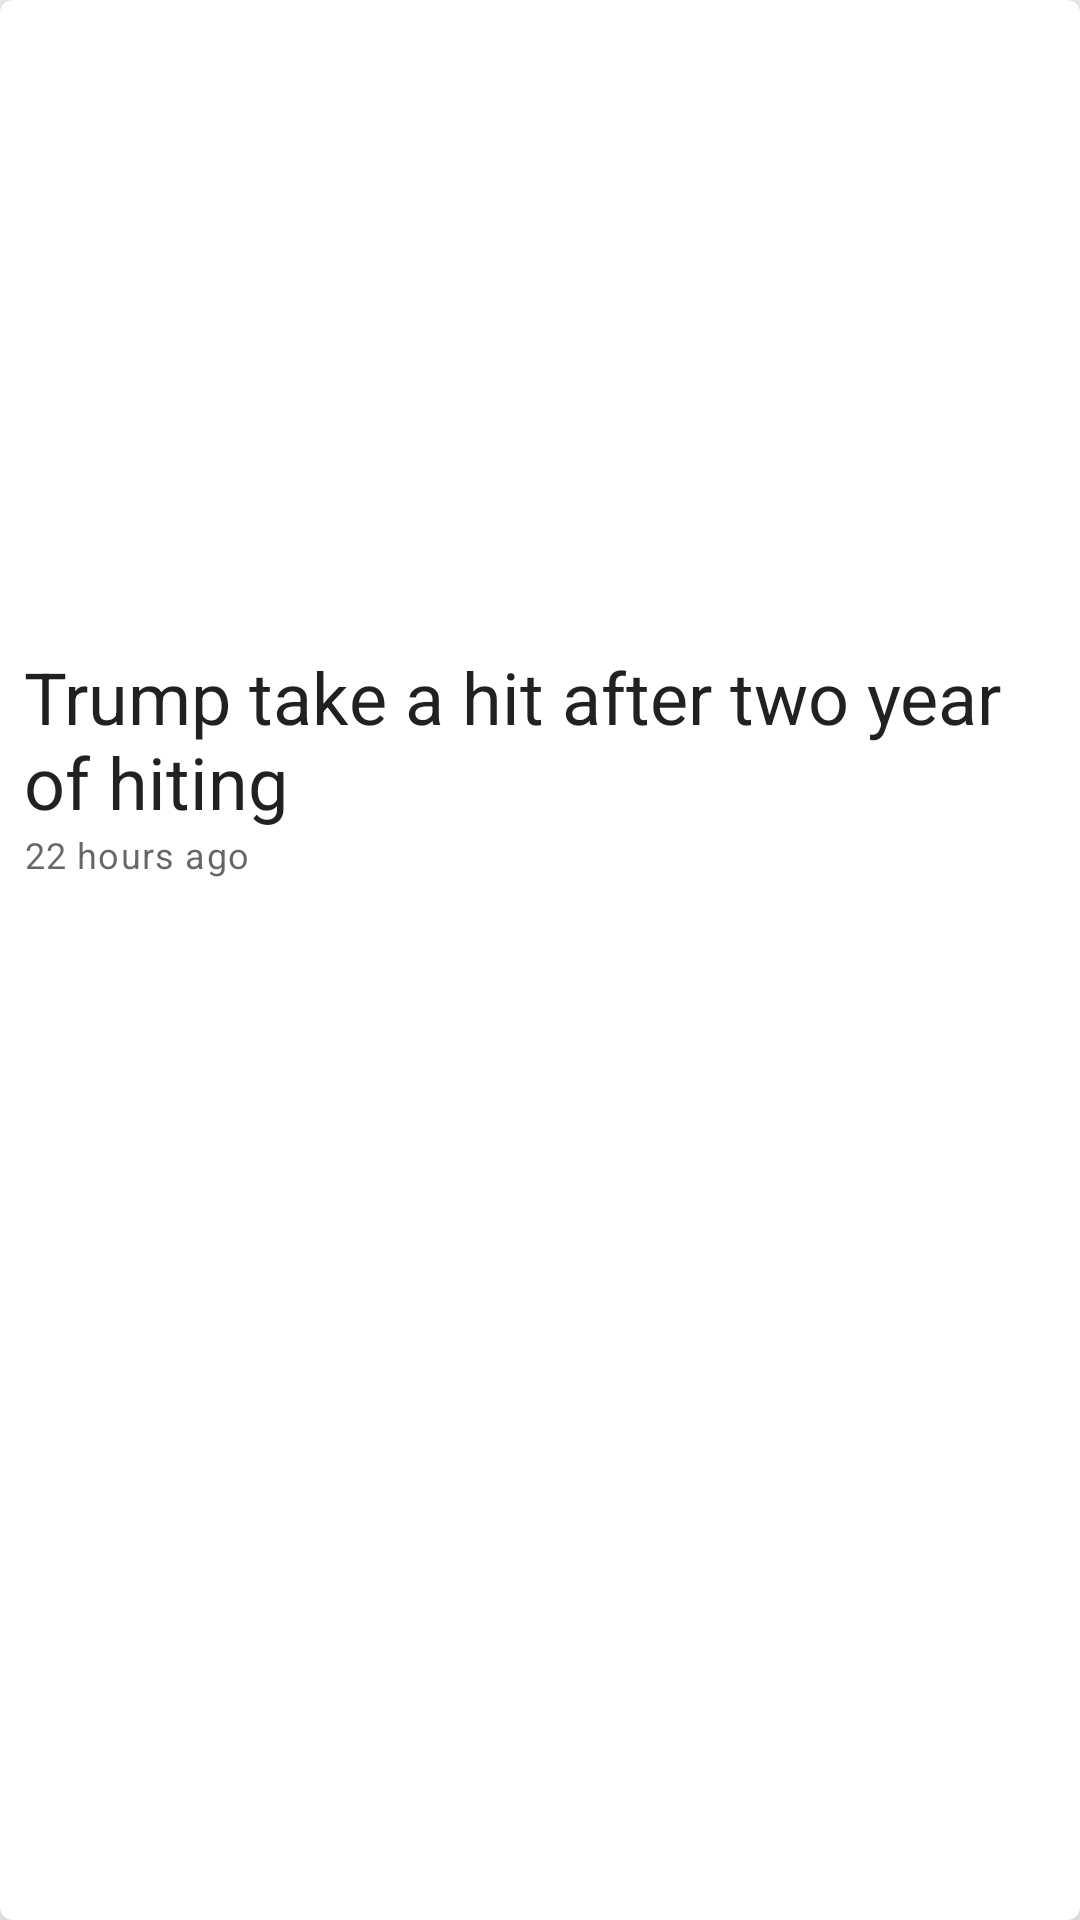

Android layout source for this screen:
<!-- AndroidManifest.xml: application theme AppTheme -->
<!-- res/layout/card_article.xml -->
<?xml version="1.0" encoding="utf-8"?>
<android.support.v7.widget.CardView xmlns:android="http://schemas.android.com/apk/res/android"
    xmlns:app="http://schemas.android.com/apk/res-auto"
    xmlns:tools="http://schemas.android.com/tools"
    android:layout_width="match_parent"
    android:layout_height="wrap_content"
    android:layout_margin="16dp"
    app:cardCornerRadius="4dp"
    app:cardElevation="8dp">

    <android.support.constraint.ConstraintLayout xmlns:android="http://schemas.android.com/apk/res/android"
        android:layout_width="match_parent"
        android:layout_height="wrap_content">

        <ImageView
            android:id="@+id/imageView2"
            android:layout_width="0dp"
            android:layout_height="200dp"
            app:layout_constraintEnd_toEndOf="parent"
            app:layout_constraintHorizontal_bias="1.0"
            app:layout_constraintStart_toStartOf="parent"
            app:layout_constraintTop_toTopOf="parent"
            app:srcCompat="@drawable/ic_youtube" />

        <TextView
            android:id="@+id/textView2"
            android:layout_width="0dp"
            android:layout_height="wrap_content"
            android:layout_marginStart="8dp"
            android:layout_marginTop="16dp"
            android:layout_marginEnd="8dp"
            android:text="Trump take a hit after two year of hiting "
            android:textAppearance="@style/TextAppearance.MaterialComponents.Headline5"
            app:layout_constraintEnd_toEndOf="parent"
            app:layout_constraintStart_toStartOf="parent"
            app:layout_constraintTop_toBottomOf="@+id/imageView2"
            tools:text="Trump take a hit after two year of hiting " />

        <TextView
            android:id="@+id/textView3"
            android:layout_width="0dp"
            android:layout_height="wrap_content"
            android:layout_marginBottom="16dp"
            android:text="22 hours ago"
            android:textAppearance="@style/TextAppearance.MaterialComponents.Caption"
            app:layout_constraintBottom_toBottomOf="parent"
            app:layout_constraintEnd_toEndOf="parent"
            app:layout_constraintHorizontal_bias="0.044"
            app:layout_constraintStart_toStartOf="@+id/textView2"
            app:layout_constraintTop_toBottomOf="@+id/textView2" />
    </android.support.constraint.ConstraintLayout>
</android.support.v7.widget.CardView>
<!-- resources referenced by this layout -->
<resources>
  <style name="AppTheme" parent="Theme.AppCompat.Light.DarkActionBar">
          
          <item name="colorPrimary">@color/colorPrimary</item>
          <item name="colorPrimaryDark">@color/colorPrimaryDark</item>
          <item name="colorAccent">@color/colorAccent</item>
      </style>
  <!-- not gathered from this repository: default colours our renderer supplied (Android Studio template values) -->
  <color name="colorPrimary">#FF6200EE</color>
  <color name="colorPrimaryDark">#FF3700B3</color>
  <color name="colorAccent">#FF03DAC5</color>
</resources>
